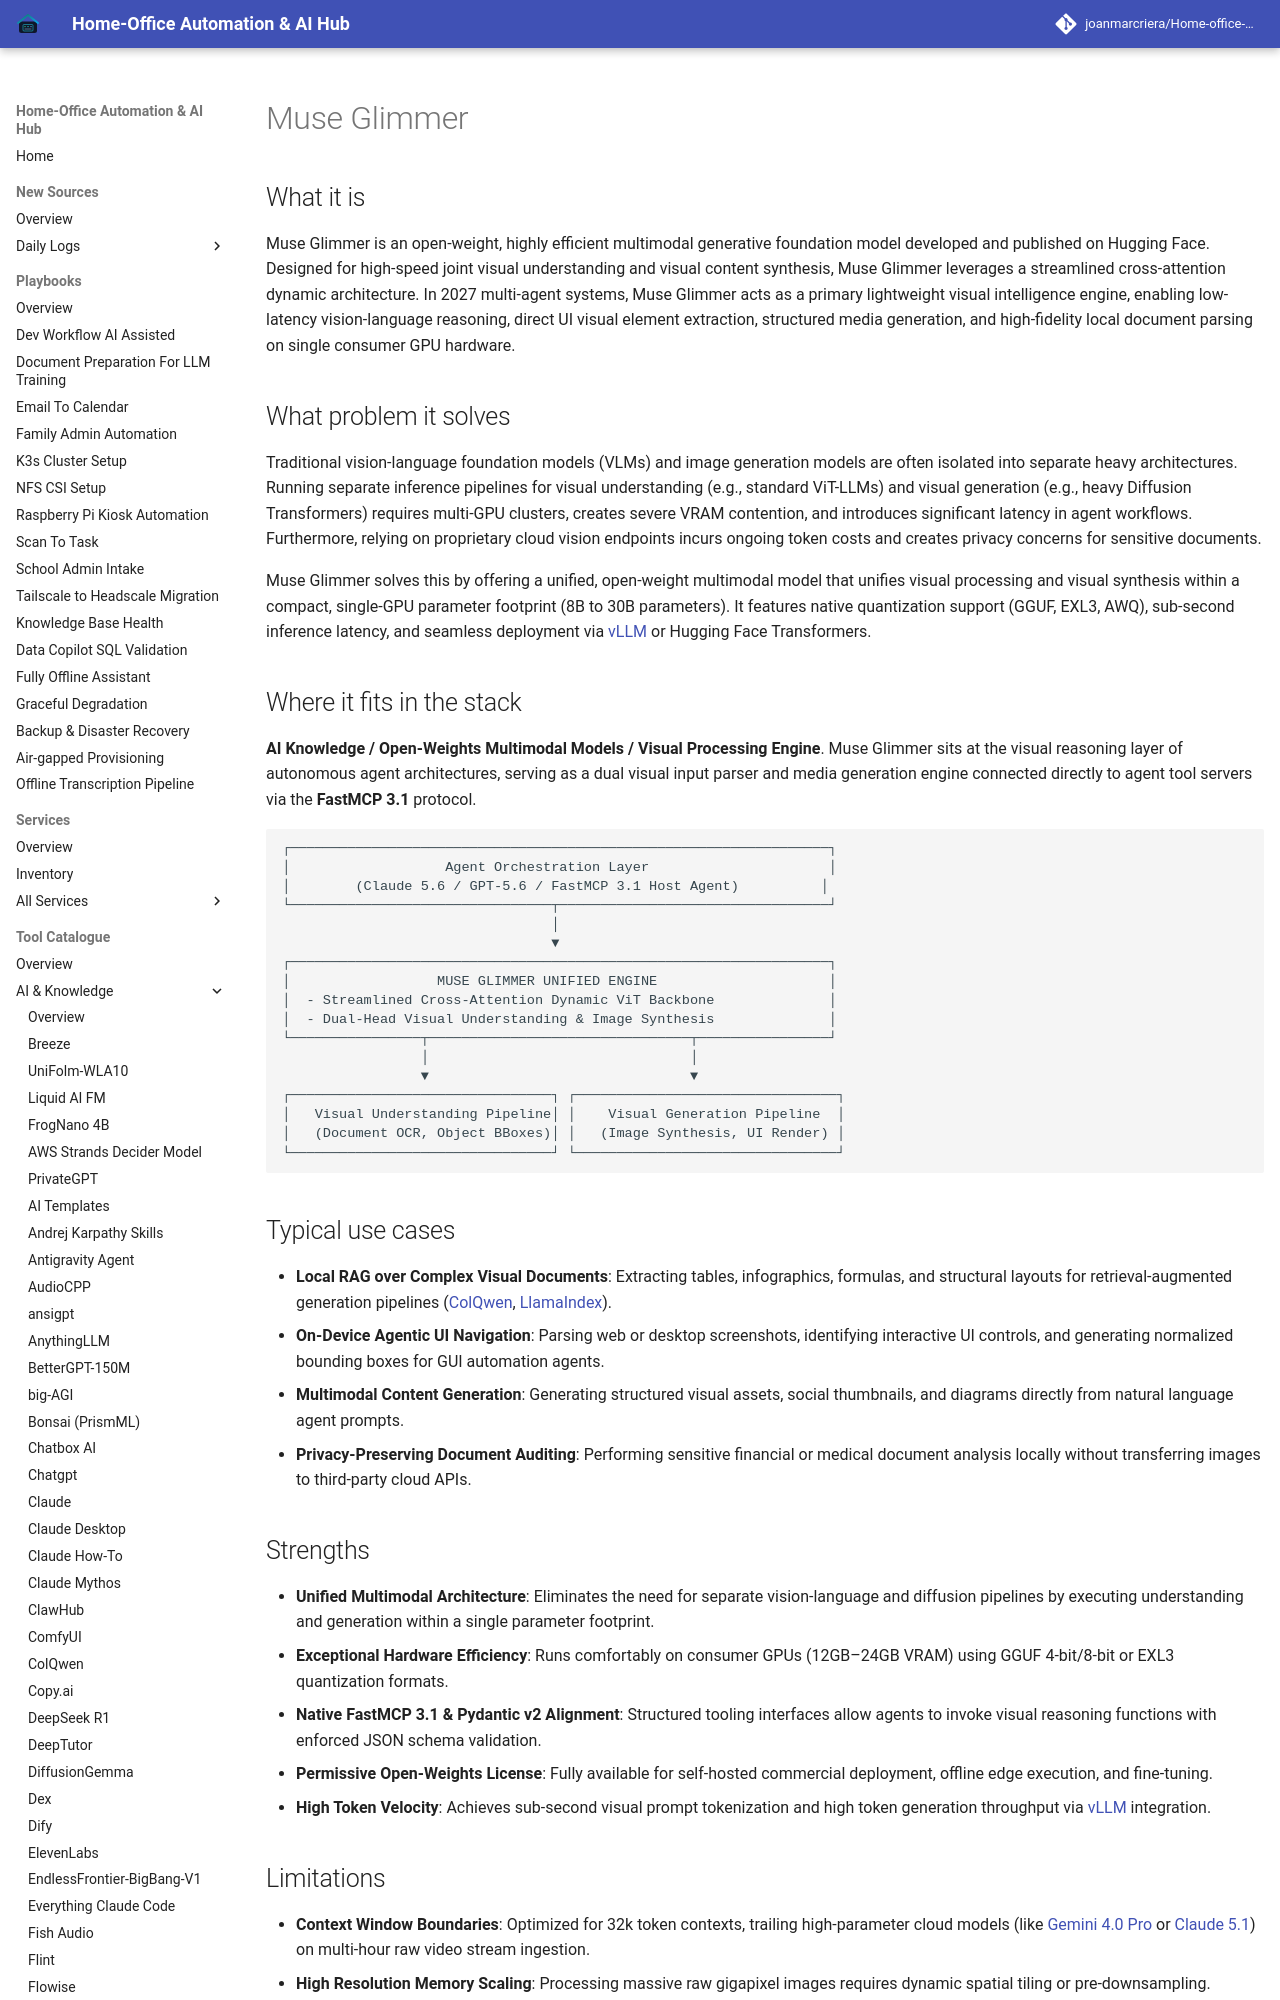

repository: joanmarcriera/Home-office-automations · page: tools/ai_knowledge/muse-glimmer/index.html · generator: mkdocs

# Muse Glimmer

## What it is
Muse Glimmer is an open-weight, highly efficient multimodal generative foundation model developed and published on Hugging Face. Designed for high-speed joint visual understanding and visual content synthesis, Muse Glimmer leverages a streamlined cross-attention dynamic architecture. In 2027 multi-agent systems, Muse Glimmer acts as a primary lightweight visual intelligence engine, enabling low-latency vision-language reasoning, direct UI visual element extraction, structured media generation, and high-fidelity local document parsing on single consumer GPU hardware.

## What problem it solves
Traditional vision-language foundation models (VLMs) and image generation models are often isolated into separate heavy architectures. Running separate inference pipelines for visual understanding (e.g., standard ViT-LLMs) and visual generation (e.g., heavy Diffusion Transformers) requires multi-GPU clusters, creates severe VRAM contention, and introduces significant latency in agent workflows. Furthermore, relying on proprietary cloud vision endpoints incurs ongoing token costs and creates privacy concerns for sensitive documents.

Muse Glimmer solves this by offering a unified, open-weight multimodal model that unifies visual processing and visual synthesis within a compact, single-GPU parameter footprint (8B to 30B parameters). It features native quantization support (GGUF, EXL3, AWQ), sub-second inference latency, and seamless deployment via [vLLM](../infrastructure/vllm.md) or Hugging Face Transformers.

## Where it fits in the stack
**AI Knowledge / Open-Weights Multimodal Models / Visual Processing Engine**.
Muse Glimmer sits at the visual reasoning layer of autonomous agent architectures, serving as a dual visual input parser and media generation engine connected directly to agent tool servers via the **FastMCP 3.1** protocol.

```
┌──────────────────────────────────────────────────────────────────┐
│                   Agent Orchestration Layer                      │
│        (Claude 5.6 / GPT-5.6 / FastMCP 3.1 Host Agent)          │
└────────────────────────────────┬─────────────────────────────────┘
                                 │
                                 ▼
┌──────────────────────────────────────────────────────────────────┐
│                  MUSE GLIMMER UNIFIED ENGINE                     │
│  - Streamlined Cross-Attention Dynamic ViT Backbone              │
│  - Dual-Head Visual Understanding & Image Synthesis              │
└────────────────┬────────────────────────────────┬────────────────┘
                 │                                │
                 ▼                                ▼
┌────────────────────────────────┐ ┌────────────────────────────────┐
│   Visual Understanding Pipeline│ │    Visual Generation Pipeline  │
│   (Document OCR, Object BBoxes)│ │   (Image Synthesis, UI Render) │
└────────────────────────────────┘ └────────────────────────────────┘
```

## Typical use cases
- **Local RAG over Complex Visual Documents**: Extracting tables, infographics, formulas, and structural layouts for retrieval-augmented generation pipelines ([ColQwen](colqwen.md), [LlamaIndex](llamaindex.md)).
- **On-Device Agentic UI Navigation**: Parsing web or desktop screenshots, identifying interactive UI controls, and generating normalized bounding boxes for GUI automation agents.
- **Multimodal Content Generation**: Generating structured visual assets, social thumbnails, and diagrams directly from natural language agent prompts.
- **Privacy-Preserving Document Auditing**: Performing sensitive financial or medical document analysis locally without transferring images to third-party cloud APIs.
